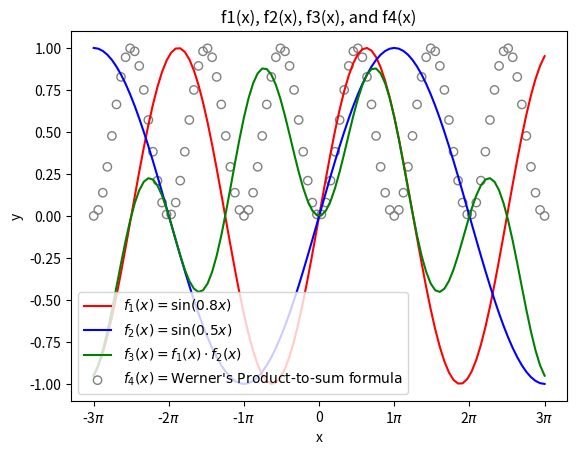

Python code for this plot:
# werner_formula.py

import matplotlib.pyplot as plt
import numpy as np

"""
Graphs f1(x) = sin(0.8x), f2(x) = sin(0.5x), f3(x) = f1 * f2, and f4 = Werner's Product-to-sum formula for f1 * f2
Uses the domain -3*pi <= x <= 3*pi subdivided into 100 intervals
"""


# Helper function for f1
def f1(x):
    return np.sin(0.8 * x)


# Helper function for f2
def f2(x):
    return np.sin(0.5 * x)


# Helper function for f3
def f3(x):
    return f1(x) * f2(x)


# Werner's formula for sin(a)sin(b) = cos(a - b) - cos(a + b)
def f4(x):
    return (np.cos(0) - np.cos(2 * x)) / 2


def main():
    # Generate x-values and plot each of the functions on the given interval
    x_values = np.linspace(-3 * np.pi, 3 * np.pi, 100)
    plt.plot(x_values, f1(x_values), label=r"$f_1(x) = \sin(0.8x)$", color="red")
    plt.plot(x_values, f2(x_values), label=r"$f_2(x) = \sin(0.5x)$", color="blue")
    plt.plot(
        x_values, f3(x_values), label=r"$f_3(x) = f_1(x) \cdot f_2(x)$", color="green"
    )
    plt.scatter(
        x_values,
        f4(x_values),
        marker="o",
        facecolors="none",
        edgecolors="grey",
        label=r"$f_4(x) = \text{Werner\'s Product-to-sum formula}$",
    )

    # Set plot title, axis labels, and legend
    plt.title("f1(x), f2(x), f3(x), and f4(x)")
    plt.xlabel("x")
    plt.ylabel("y")

    # Set x-axis to range from -3*pi to 3*pi, with appropriate labels
    ticks = np.arange(-3 * np.pi, 3 * np.pi + 1, np.pi)
    tick_labels = []
    for tick in ticks:
        if tick == 0:
            tick_labels.append("0")
        else:
            tick_labels.append(f"{tick/np.pi:.0f}$\pi$")

    plt.xticks(ticks, tick_labels)
    plt.legend()

    plt.show()


main()
